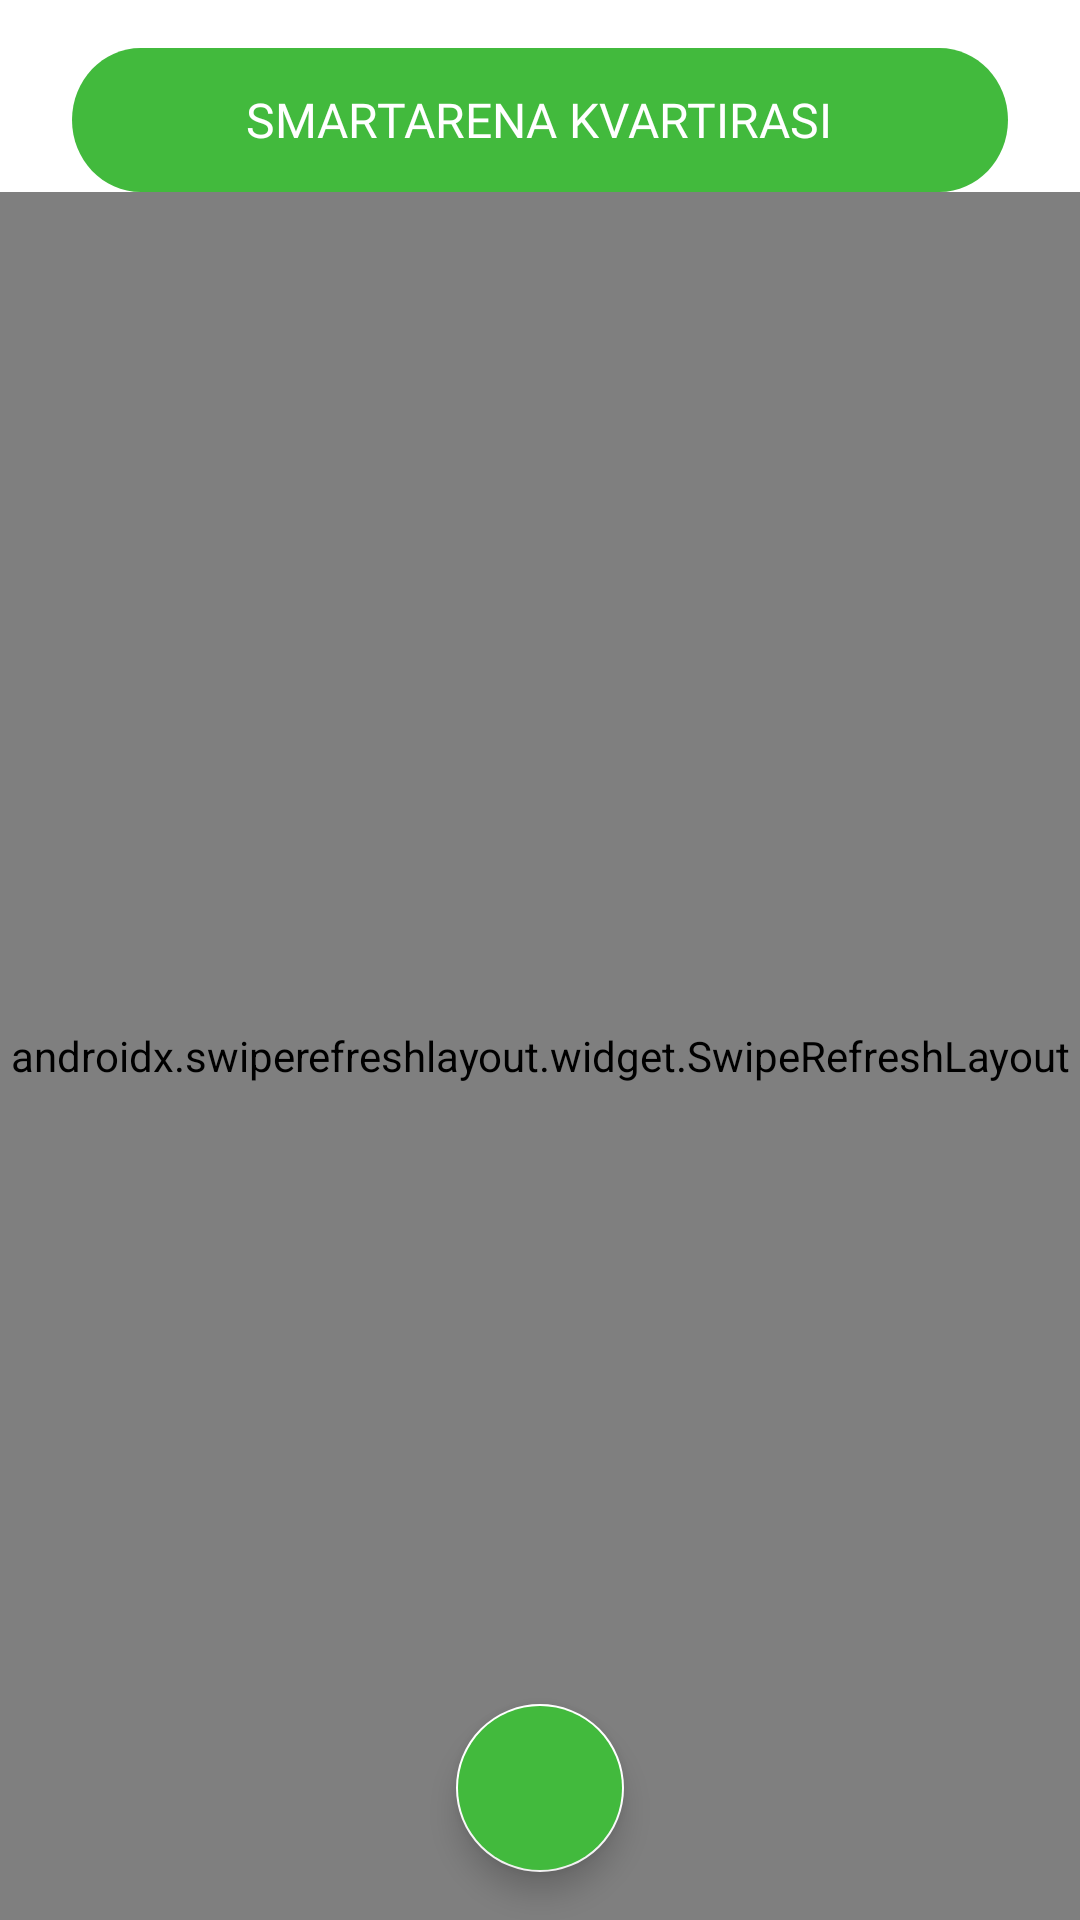

Produce the Android XML layout that renders to this screen, including the resource entries it uses.
<!-- AndroidManifest.xml: application theme Theme.KvartArena -->
<!-- res/layout/activity_apartment.xml -->
<?xml version="1.0" encoding="utf-8"?>
<androidx.constraintlayout.widget.ConstraintLayout xmlns:android="http://schemas.android.com/apk/res/android"
    xmlns:app="http://schemas.android.com/apk/res-auto"
    xmlns:tools="http://schemas.android.com/tools"
    android:layout_width="match_parent"
    android:layout_height="match_parent"
    tools:context=".ui.activities.ApartmentActivity">

    <RelativeLayout
        android:id="@+id/save"
        android:layout_width="match_parent"
        android:layout_height="wrap_content"
        android:layout_marginHorizontal="24dp"
        android:layout_marginTop="16dp"
        android:background="@drawable/controls_bu"
        app:layout_constraintEnd_toEndOf="parent"
        app:layout_constraintStart_toStartOf="parent"
        app:layout_constraintTop_toTopOf="parent">

        <TextView
            android:id="@+id/name"
            android:layout_width="wrap_content"
            android:layout_height="wrap_content"
            android:layout_centerInParent="true"
            android:fontFamily="@font/inter_regular"
            android:gravity="center_horizontal|center_vertical"
            android:text="SmartArena kvartirasi"
            android:textAllCaps="true"
            android:textAppearance="@style/text"
            android:textColor="@color/white"
            android:textSize="16dp" />
    </RelativeLayout>

    <androidx.swiperefreshlayout.widget.SwipeRefreshLayout
        android:id="@+id/swipe"
        android:layout_width="match_parent"
        android:layout_height="0dp"
        app:layout_constraintBottom_toBottomOf="parent"
        app:layout_constraintTop_toBottomOf="@+id/save">

        <LinearLayout
            android:layout_width="match_parent"
            android:layout_height="wrap_content"
            android:orientation="vertical"
            android:paddingBottom="8dp">

            <androidx.cardview.widget.CardView
                android:id="@+id/cardView"
                android:layout_width="match_parent"
                android:layout_height="wrap_content"
                android:layout_marginHorizontal="24dp"
                android:layout_marginTop="12dp"
                android:paddingBottom="12dp"
                app:cardCornerRadius="10dp"
                app:layout_constraintEnd_toEndOf="parent"
                app:layout_constraintStart_toStartOf="parent"
                app:layout_constraintTop_toBottomOf="@+id/save">

                <LinearLayout
                    android:layout_width="match_parent"
                    android:layout_height="wrap_content"
                    android:orientation="vertical">

                    <LinearLayout
                        android:id="@+id/expandX"
                        android:paddingVertical="8dp"
                        android:layout_width="match_parent"
                        android:layout_height="wrap_content">

                        <TextView
                            android:layout_width="0dp"
                            android:layout_height="wrap_content"
                            android:layout_gravity="center"
                            android:layout_weight="1"
                            android:fontFamily="@font/inter_medium"
                            android:gravity="center"
                            android:text="Xarajatlar monitoringi"
                            android:textSize="16sp" />

                        <ImageView
                            android:id="@+id/m"
                            android:layout_width="wrap_content"
                            android:layout_height="wrap_content"
                            android:layout_marginEnd="24dp"
                            android:src="@drawable/ic_less" />
                    </LinearLayout>

                    <LinearLayout
                        android:id="@+id/x"
                        android:layout_width="match_parent"
                        android:layout_height="wrap_content"
                        android:orientation="vertical">

                        <androidx.recyclerview.widget.RecyclerView
                            android:id="@+id/rv_type"
                            android:paddingBottom="16dp"
                            android:layout_width="match_parent"
                            android:layout_height="wrap_content"
                            tools:itemCount="3"
                            tools:listitem="@layout/generate_type_item" />

                        <View
                            android:layout_width="match_parent"
                            android:layout_height="2dp"
                            android:layout_marginHorizontal="18dp"
                            android:background="@drawable/dash" />

                        <LinearLayout
                            android:layout_width="match_parent"
                            android:layout_height="wrap_content"
                            android:layout_marginStart="8dp"
                            android:layout_marginTop="10dp"
                            android:layout_marginBottom="12dp">

                            <ImageView
                                android:layout_width="16dp"
                                android:layout_height="16dp"
                                android:layout_gravity="center"
                                android:layout_marginStart="10dp"
                                android:src="@drawable/money" />

                            <TextView
                                android:layout_width="0dp"
                                android:layout_height="wrap_content"
                                android:layout_marginVertical="8dp"
                                android:layout_marginStart="10dp"
                                android:layout_weight="1"
                                android:fontFamily="@font/inter_bold"
                                android:text="Jami oylik xarajat:"
                                android:textSize="16sp" />

                            <TextView
                                android:id="@+id/all"
                                android:layout_width="wrap_content"
                                android:layout_height="wrap_content"
                                android:layout_gravity="center"
                                android:layout_marginEnd="18dp"
                                android:fontFamily="@font/inter_bold"
                                android:text="0 UZS"
                                android:textColor="@color/green" />
                        </LinearLayout>
                    </LinearLayout>
                </LinearLayout>
            </androidx.cardview.widget.CardView>

            <androidx.cardview.widget.CardView
                android:id="@+id/cardView2"
                android:layout_width="match_parent"
                android:layout_height="wrap_content"
                android:layout_marginHorizontal="24dp"
                android:layout_marginTop="16dp"
                android:layout_marginBottom="12dp"
                android:paddingBottom="12dp"
                app:cardCornerRadius="10dp"
                app:layout_constraintEnd_toEndOf="parent"
                app:layout_constraintStart_toStartOf="parent"
                app:layout_constraintTop_toBottomOf="@+id/cardView">

                <LinearLayout
                    android:layout_width="match_parent"
                    android:layout_height="wrap_content"
                    android:orientation="vertical">

                    <LinearLayout
                        android:id="@+id/expandU"
                        android:layout_width="match_parent"
                        android:paddingVertical="8dp"
                        android:layout_height="wrap_content">

                        <TextView
                            android:layout_width="0dp"
                            android:layout_height="wrap_content"
                            android:layout_gravity="center"
                            android:layout_weight="1"
                            android:fontFamily="@font/inter_medium"
                            android:gravity="center"
                            android:text="Kvartira a'zolari xarajatlari"
                            android:textSize="16sp" />

                        <ImageView
                            android:id="@+id/u"
                            android:layout_width="wrap_content"
                            android:layout_height="match_parent"
                            android:layout_marginEnd="24dp"
                            android:src="@drawable/ic_less" />
                    </LinearLayout>

                    <LinearLayout
                        android:layout_width="match_parent"
                        android:layout_height="wrap_content">

                    </LinearLayout>

                    <androidx.recyclerview.widget.RecyclerView
                        android:layout_marginHorizontal="8dp"
                        android:id="@+id/rvUser"
                        android:layout_marginBottom="8dp"
                        android:layout_width="match_parent"
                        android:layout_height="wrap_content"
                        tools:itemCount="4"
                        tools:listitem="@layout/generate_user_item" />
                </LinearLayout>
            </androidx.cardview.widget.CardView>
        </LinearLayout>
    </androidx.swiperefreshlayout.widget.SwipeRefreshLayout>


    <com.google.android.material.floatingactionbutton.FloatingActionButton
        android:id="@+id/add"
        android:layout_width="wrap_content"
        android:layout_height="wrap_content"
        android:layout_marginBottom="16dp"
        android:backgroundTint="@color/green"
        android:src="@drawable/ic_add"
        app:backgroundTint="@color/white"
        app:layout_constraintBottom_toBottomOf="parent"
        app:layout_constraintEnd_toEndOf="parent"
        app:layout_constraintStart_toStartOf="parent"
        app:tint="@color/white" />
</androidx.constraintlayout.widget.ConstraintLayout>
<!-- res/layout/generate_type_item.xml (included above) -->
<?xml version="1.0" encoding="utf-8"?>
<androidx.constraintlayout.widget.ConstraintLayout xmlns:android="http://schemas.android.com/apk/res/android"
    xmlns:app="http://schemas.android.com/apk/res-auto"
    android:layout_width="match_parent"
    android:layout_height="30dp"
    android:id="@+id/item"
    android:layout_marginHorizontal="8dp"
    android:background="@drawable/excel_back">

    <ImageView
        android:id="@+id/imageView"
        android:layout_width="16dp"
        android:layout_height="16dp"
        android:layout_marginStart="10dp"
        android:src="@drawable/dollar"
        app:layout_constraintBottom_toBottomOf="parent"
        app:layout_constraintStart_toStartOf="parent"
        app:layout_constraintTop_toTopOf="parent" />

    <TextView
        android:visibility="gone"
        android:id="@+id/type_text"
        android:layout_width="80dp"
        android:layout_height="wrap_content"
        android:layout_marginStart="10dp"
        android:text="O'zaro qarz"
        android:textSize="16sp"
        app:layout_constraintBottom_toBottomOf="parent"
        app:layout_constraintStart_toEndOf="@+id/imageView"
        app:layout_constraintTop_toTopOf="parent" />


    <androidx.constraintlayout.widget.ConstraintLayout
        android:layout_marginHorizontal="4dp"
        android:layout_width="0dp"
        android:layout_height="wrap_content"
        android:layout_gravity="center"
        android:padding="4dp"
        app:layout_constraintBottom_toBottomOf="parent"
        app:layout_constraintEnd_toStartOf="@+id/amount"
        app:layout_constraintStart_toEndOf="@+id/type_text"
        app:layout_constraintTop_toTopOf="parent">

        <androidx.cardview.widget.CardView
            android:id="@+id/cardView"
            android:layout_width="0dp"
            android:layout_height="8dp"
            app:cardBackgroundColor="@color/green"
            app:layout_constraintBottom_toBottomOf="parent"
            app:layout_constraintEnd_toStartOf="@+id/space2"
            app:layout_constraintStart_toStartOf="parent"
            app:layout_constraintTop_toTopOf="parent" />

        <androidx.cardview.widget.CardView
            android:layout_width="18dp"
            android:layout_height="12dp"
            android:layout_marginEnd="4dp"
            app:cardBackgroundColor="@color/white"
            app:layout_constraintBottom_toBottomOf="@+id/cardView"
            app:layout_constraintEnd_toStartOf="@+id/space2"
            app:layout_constraintTop_toTopOf="@+id/cardView">

            <TextView
                android:id="@+id/percent"
                android:layout_width="wrap_content"
                android:layout_height="wrap_content"
                android:layout_gravity="center"
                android:fontFamily="@font/inter_medium"
                android:text="0%"
                android:textColor="@color/green"
                android:textSize="8sp" />
        </androidx.cardview.widget.CardView>

        <Space
            android:id="@+id/line"
            android:layout_width="4dp"
            app:layout_constraintTop_toTopOf="parent"
            app:layout_constraintBottom_toBottomOf="parent"
            app:layout_constraintStart_toStartOf="parent"
            android:layout_marginStart="22dp"
            android:layout_height="4dp"/>

        <Space
            android:id="@+id/space2"
            android:layout_width="1dp"
            android:layout_height="24dp"
            app:layout_constraintBottom_toBottomOf="parent"
            app:layout_constraintEnd_toEndOf="parent"
            app:layout_constraintHorizontal_bias="0"
            app:layout_constraintStart_toEndOf="@id/line"
            app:layout_constraintTop_toTopOf="parent" />

    </androidx.constraintlayout.widget.ConstraintLayout>
    <TextView
        android:id="@+id/amount"
        android:layout_width="wrap_content"
        android:layout_height="wrap_content"
        android:layout_marginVertical="8dp"
        android:layout_marginEnd="10dp"
        android:text="0 UZS"
        android:textSize="16sp"
        app:layout_constraintBottom_toBottomOf="parent"
        app:layout_constraintEnd_toEndOf="parent"
        app:layout_constraintTop_toTopOf="parent" />

</androidx.constraintlayout.widget.ConstraintLayout>
<!-- res/layout/generate_user_item.xml (included above) -->
<?xml version="1.0" encoding="utf-8"?>
<androidx.constraintlayout.widget.ConstraintLayout xmlns:android="http://schemas.android.com/apk/res/android"
    xmlns:app="http://schemas.android.com/apk/res-auto"
    xmlns:tools="http://schemas.android.com/tools"
    android:id="@+id/item"
    android:layout_width="match_parent"
    android:layout_height="wrap_content"
    android:background="@drawable/excel_back"
    android:paddingVertical="8dp">

    <LinearLayout
        android:id="@+id/head"
        android:layout_width="match_parent"
        android:layout_height="wrap_content"
        app:layout_constraintEnd_toEndOf="parent"
        app:layout_constraintStart_toStartOf="parent"
        app:layout_constraintTop_toTopOf="parent">

        <de.hdodenhof.circleimageview.CircleImageView
            android:id="@+id/imageView"
            android:layout_width="32dp"
            android:layout_height="32dp"
            android:layout_gravity="center"
            android:layout_marginStart="10dp"
            android:src="@drawable/photo"
            app:layout_constraintStart_toStartOf="parent"
            app:layout_constraintTop_toTopOf="parent" />

        <TextView
            android:id="@+id/name_text"
            android:layout_width="0dp"
            android:layout_height="wrap_content"
            android:layout_marginStart="10dp"
            android:layout_marginTop="8dp"
            android:layout_weight="1"
            android:fontFamily="@font/inter_regular"
            android:gravity="start"
            android:text="Doniyorjon Turg'unboyev"
            app:layout_constraintStart_toEndOf="@+id/imageView"
            app:layout_constraintTop_toTopOf="parent" />

        <TextView
            android:id="@+id/amount"
            android:layout_width="wrap_content"
            android:layout_height="wrap_content"
            android:layout_gravity="center"
            android:layout_marginVertical="8dp"
            android:layout_marginTop="8dp"
            android:layout_marginEnd="10dp"
            android:fontFamily="@font/inter_regular"
            android:text="0 UZS"
            app:layout_constraintEnd_toEndOf="parent"
            app:layout_constraintTop_toTopOf="parent" />
    </LinearLayout>


    <LinearLayout
        android:id="@+id/more"
        android:layout_width="match_parent"
        android:layout_height="wrap_content"
        android:orientation="vertical"
        android:visibility="gone"
        app:layout_constraintTop_toBottomOf="@+id/head">

        <View
            android:layout_width="match_parent"
            android:layout_height="2dp"
            android:layout_marginStart="48dp"
            android:layout_marginEnd="18dp"
            android:background="@drawable/dash"
            app:layout_constraintBottom_toTopOf="@+id/more"
            app:layout_constraintTop_toTopOf="@+id/more"
            tools:layout_editor_absoluteX="18dp" />

        <LinearLayout
            android:layout_width="match_parent"
            android:layout_height="match_parent"
            android:gravity="end">

            <Button
                android:id="@+id/view"
                android:layout_width="wrap_content"
                android:layout_height="wrap_content"
                android:layout_marginEnd="16dp"
                android:text="View profile"
                android:textAllCaps="false"
                android:textColor="@color/white" />

            <TextView
                android:id="@+id/get"
                android:layout_width="wrap_content"
                android:layout_height="wrap_content"
                android:text="+750 000 UZS"
                android:textColor="@color/green" />

            <TextView
                android:id="@+id/send"
                android:layout_width="wrap_content"
                android:layout_height="wrap_content"
                android:layout_marginStart="8dp"
                android:layout_marginEnd="8dp"
                android:text="-45 000 UZS"
                android:textColor="@color/red" />
        </LinearLayout>
    </LinearLayout>

</androidx.constraintlayout.widget.ConstraintLayout>
<!-- resources referenced by this layout -->
<resources>
  <color name="green">#42BA3D</color>
  <color name="red">#BA423D</color>
  <color name="white">#FFFFFFFF</color>
  <!-- drawable controls_bu (drawable) -->
  <?xml version="1.0" encoding="utf-8"?>
  <vector
      xmlns:android="http://schemas.android.com/apk/res/android"
      xmlns:aapt="http://schemas.android.com/aapt"
      android:width="327dp"
      android:height="48dp"
      android:viewportWidth="327"
      android:viewportHeight="48">
  
      <group>
  
          <clip-path
              android:pathData="M24 0H303C316.255 0 327 10.7452 327 24C327 37.2548 316.255 48 303 48H24C10.7452 48 0 37.2548 0 24C0 10.7452 10.7452 0 24 0Z"
              />
  
          <path
              android:pathData="M0 0V48H327V0"
              android:fillColor="#42BA3D"
              />
  
      </group>
  
  </vector>
  <!-- drawable dash (drawable) -->
  <?xml version="1.0" encoding="utf-8"?>
  <shape xmlns:android="http://schemas.android.com/apk/res/android"
      android:shape="line">
      <stroke
          android:width="0.8dp"
          android:color="#7b7b7b"
          android:dashWidth="4dp"
          android:dashGap="3dp" />
  </shape>
  <!-- drawable dollar: png bitmap (drawable, 2679 bytes) -->
  <!-- drawable excel_back (drawable) -->
  <vector xmlns:android="http://schemas.android.com/apk/res/android"
      android:width="311dp"
      android:height="120dp"
      android:viewportWidth="311"
      android:viewportHeight="30">
  
      <group>
          <clip-path android:pathData="M7 0H304C307.866 0 311 3.13401 311 7V23C311 26.866 307.866 30 304 30H7C3.13401 30 0 26.866 0 23V7C0 3.13401 3.13401 0 7 0Z" />
          <path
              android:fillColor="#0A000000"
              android:pathData="M0 0V30H311V0" />
      </group>
  </vector>
  <!-- drawable ic_less (drawable) -->
  <vector android:height="24dp" android:tint="#6C6C6C"
      android:viewportHeight="24" android:viewportWidth="24"
      android:width="24dp" xmlns:android="http://schemas.android.com/apk/res/android">
      <path android:fillColor="@android:color/white" android:pathData="M12,8l-6,6 1.41,1.41L12,10.83l4.59,4.58L18,14z"/>
  </vector>
  <!-- drawable money: png bitmap (drawable, 1787 bytes) -->
  <!-- drawable photo: png bitmap (drawable, 10967 bytes) -->
  <style name="text">
          <item name="android:textSize">16sp</item>
          <item name="android:textColor">#979C9E</item>
      </style>
  <style name="Theme.KvartArena" parent="Theme.MaterialComponents.DayNight.NoActionBar">
          
          <item name="colorPrimary">#0F9D58</item>
          <item name="colorPrimaryVariant">#0F9D58</item>
          <item name="colorOnPrimary">@color/black</item>
          
          <item name="colorSecondary">@color/teal_200</item>
          <item name="colorSecondaryVariant">@color/teal_700</item>
          <item name="colorOnSecondary">@color/black</item>
          
          <item name="android:statusBarColor" tools:targetApi="m">@color/white</item>
          <item name="android:windowLightStatusBar" tools:targetApi="m">true</item>
          
          
          <item name="android:navigationBarColor" tools:targetApi="m">@color/white</item>
          <item name="android:windowLightNavigationBar" tools:targetApi="o_mr1">true</item>
          <item name="bottomSheetDialogTheme">@style/AppBottomSheetDialogTheme</item>
      </style>
  <color name="black">#FF000000</color>
  <color name="teal_200">#FF03DAC5</color>
  <color name="teal_700">#FF018786</color>
  <style name="AppBottomSheetDialogTheme" parent="Theme.Design.Light.BottomSheetDialog">
          <item name="bottomSheetStyle">@style/AppModelStyle</item>
      </style>
  <style name="AppModelStyle" parent="Widget.Design.BottomSheet.Modal">
          <item name="android:background">@drawable/round_corner_dialog</item>
      </style>
</resources>
